Image classification data set "preprocessed" (sebastianjarap/MelanomaDetection on GitHub). Class labels (2): benign, malignant.

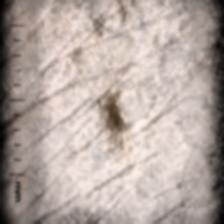
Label: benign

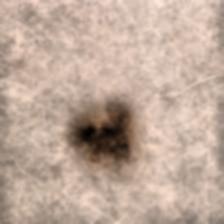
Label: benign

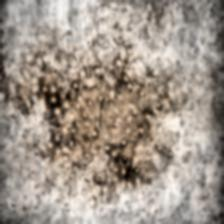
Label: malignant

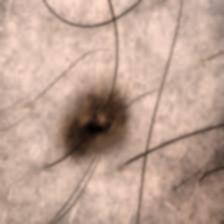
Label: benign

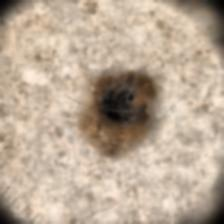
Label: malignant

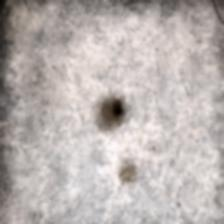
Label: malignant
